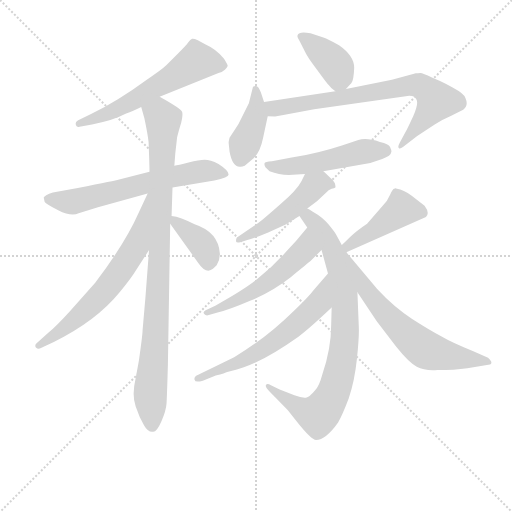
t = 0.00 s
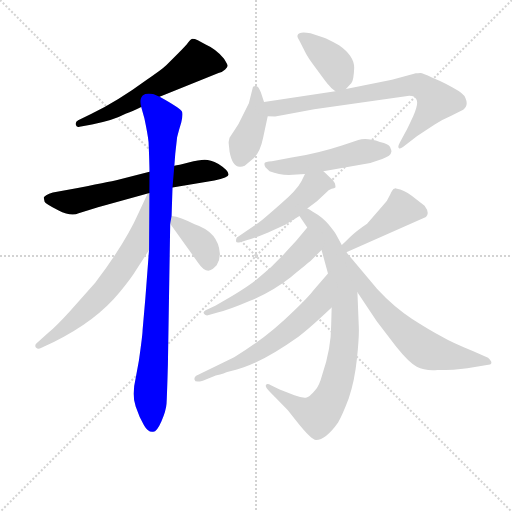
t = 2.22 s
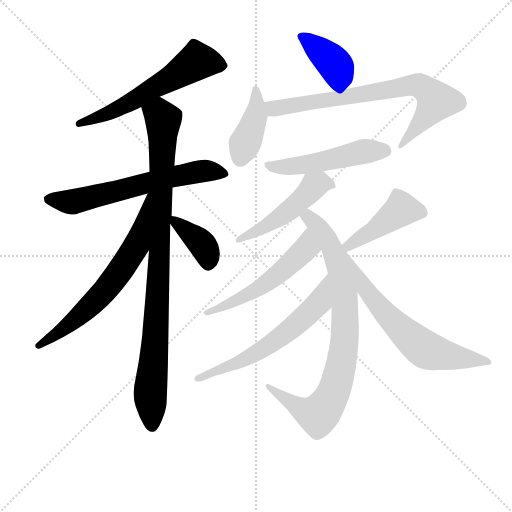
t = 4.44 s
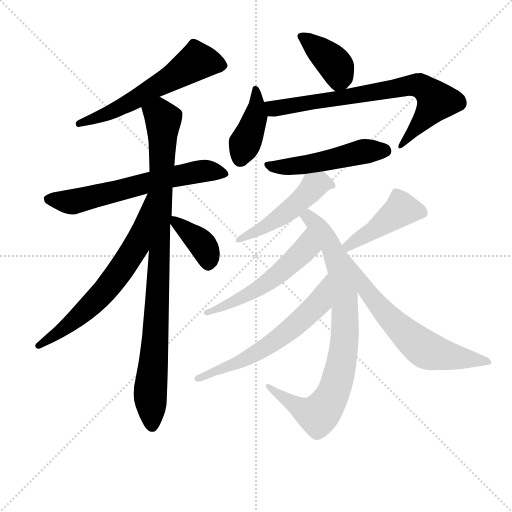
t = 6.66 s
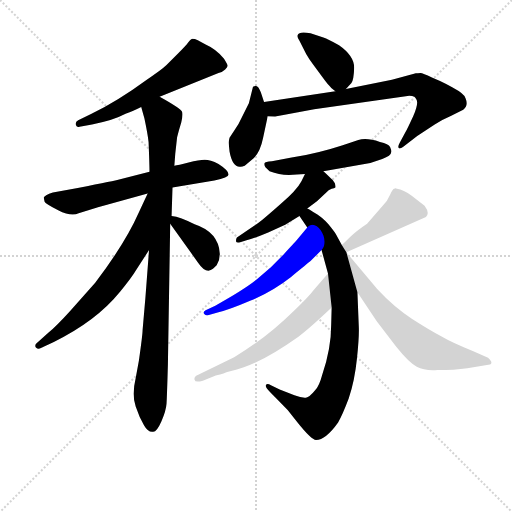
t = 8.88 s
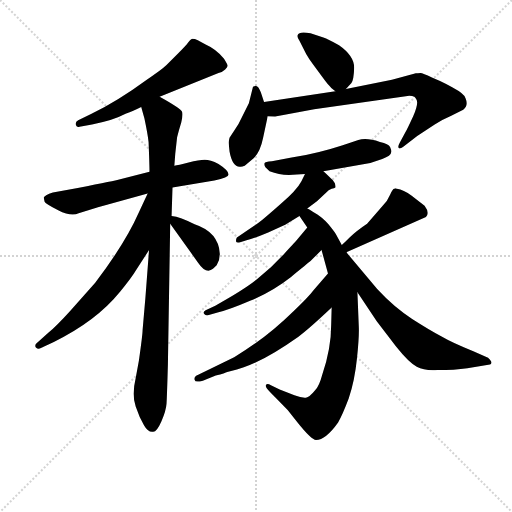
t = 11.10 s

The animated SVG that drew these frames (rendered in a browser with its animation timeline set to each time). Animation: 15 CSS @keyframes rules; one cycle of 11.10 s.

<svg version="1.1" viewBox="0 0 1024 1024" xmlns="http://www.w3.org/2000/svg">
  <g stroke="lightgray" stroke-dasharray="1,1" stroke-width="1" transform="scale(4, 4)">
    <line x1="0" y1="0" x2="256" y2="256"></line>
    <line x1="256" y1="0" x2="0" y2="256"></line>
    <line x1="128" y1="0" x2="128" y2="256"></line>
    <line x1="0" y1="128" x2="256" y2="128"></line>
  </g>
<g transform="scale(0.92, -0.92) translate(60, -900)">
   <style type="text/css">
    @keyframes keyframes0 {
      from {
       stroke: blue;
       stroke-dashoffset: 606;
       stroke-width: 128;
       }
       66% {
       animation-timing-function: step-end;
       stroke: blue;
       stroke-dashoffset: 0;
       stroke-width: 128;
       }
       to {
       stroke: black;
       stroke-width: 1024;
       }
       }
       #make-me-a-hanzi-animation-0 {
         animation: keyframes0 0.743164s both;
         animation-delay: 0.000000s;
         animation-timing-function: linear;
       }
    @keyframes keyframes1 {
      from {
       stroke: blue;
       stroke-dashoffset: 651;
       stroke-width: 128;
       }
       68% {
       animation-timing-function: step-end;
       stroke: blue;
       stroke-dashoffset: 0;
       stroke-width: 128;
       }
       to {
       stroke: black;
       stroke-width: 1024;
       }
       }
       #make-me-a-hanzi-animation-1 {
         animation: keyframes1 0.779785s both;
         animation-delay: 0.743164s;
         animation-timing-function: linear;
       }
    @keyframes keyframes2 {
      from {
       stroke: blue;
       stroke-dashoffset: 967;
       stroke-width: 128;
       }
       76% {
       animation-timing-function: step-end;
       stroke: blue;
       stroke-dashoffset: 0;
       stroke-width: 128;
       }
       to {
       stroke: black;
       stroke-width: 1024;
       }
       }
       #make-me-a-hanzi-animation-2 {
         animation: keyframes2 1.036947s both;
         animation-delay: 1.522949s;
         animation-timing-function: linear;
       }
    @keyframes keyframes3 {
      from {
       stroke: blue;
       stroke-dashoffset: 676;
       stroke-width: 128;
       }
       69% {
       animation-timing-function: step-end;
       stroke: blue;
       stroke-dashoffset: 0;
       stroke-width: 128;
       }
       to {
       stroke: black;
       stroke-width: 1024;
       }
       }
       #make-me-a-hanzi-animation-3 {
         animation: keyframes3 0.800130s both;
         animation-delay: 2.559896s;
         animation-timing-function: linear;
       }
    @keyframes keyframes4 {
      from {
       stroke: blue;
       stroke-dashoffset: 386;
       stroke-width: 128;
       }
       56% {
       animation-timing-function: step-end;
       stroke: blue;
       stroke-dashoffset: 0;
       stroke-width: 128;
       }
       to {
       stroke: black;
       stroke-width: 1024;
       }
       }
       #make-me-a-hanzi-animation-4 {
         animation: keyframes4 0.564128s both;
         animation-delay: 3.360026s;
         animation-timing-function: linear;
       }
    @keyframes keyframes5 {
      from {
       stroke: blue;
       stroke-dashoffset: 397;
       stroke-width: 128;
       }
       56% {
       animation-timing-function: step-end;
       stroke: blue;
       stroke-dashoffset: 0;
       stroke-width: 128;
       }
       to {
       stroke: black;
       stroke-width: 1024;
       }
       }
       #make-me-a-hanzi-animation-5 {
         animation: keyframes5 0.573079s both;
         animation-delay: 3.924154s;
         animation-timing-function: linear;
       }
    @keyframes keyframes6 {
      from {
       stroke: blue;
       stroke-dashoffset: 412;
       stroke-width: 128;
       }
       57% {
       animation-timing-function: step-end;
       stroke: blue;
       stroke-dashoffset: 0;
       stroke-width: 128;
       }
       to {
       stroke: black;
       stroke-width: 1024;
       }
       }
       #make-me-a-hanzi-animation-6 {
         animation: keyframes6 0.585286s both;
         animation-delay: 4.497233s;
         animation-timing-function: linear;
       }
    @keyframes keyframes7 {
      from {
       stroke: blue;
       stroke-dashoffset: 768;
       stroke-width: 128;
       }
       71% {
       animation-timing-function: step-end;
       stroke: blue;
       stroke-dashoffset: 0;
       stroke-width: 128;
       }
       to {
       stroke: black;
       stroke-width: 1024;
       }
       }
       #make-me-a-hanzi-animation-7 {
         animation: keyframes7 0.875000s both;
         animation-delay: 5.082520s;
         animation-timing-function: linear;
       }
    @keyframes keyframes8 {
      from {
       stroke: blue;
       stroke-dashoffset: 518;
       stroke-width: 128;
       }
       63% {
       animation-timing-function: step-end;
       stroke: blue;
       stroke-dashoffset: 0;
       stroke-width: 128;
       }
       to {
       stroke: black;
       stroke-width: 1024;
       }
       }
       #make-me-a-hanzi-animation-8 {
         animation: keyframes8 0.671549s both;
         animation-delay: 5.957520s;
         animation-timing-function: linear;
       }
    @keyframes keyframes9 {
      from {
       stroke: blue;
       stroke-dashoffset: 502;
       stroke-width: 128;
       }
       62% {
       animation-timing-function: step-end;
       stroke: blue;
       stroke-dashoffset: 0;
       stroke-width: 128;
       }
       to {
       stroke: black;
       stroke-width: 1024;
       }
       }
       #make-me-a-hanzi-animation-9 {
         animation: keyframes9 0.658529s both;
         animation-delay: 6.629069s;
         animation-timing-function: linear;
       }
    @keyframes keyframes10 {
      from {
       stroke: blue;
       stroke-dashoffset: 855;
       stroke-width: 128;
       }
       74% {
       animation-timing-function: step-end;
       stroke: blue;
       stroke-dashoffset: 0;
       stroke-width: 128;
       }
       to {
       stroke: black;
       stroke-width: 1024;
       }
       }
       #make-me-a-hanzi-animation-10 {
         animation: keyframes10 0.945801s both;
         animation-delay: 7.287598s;
         animation-timing-function: linear;
       }
    @keyframes keyframes11 {
      from {
       stroke: blue;
       stroke-dashoffset: 553;
       stroke-width: 128;
       }
       64% {
       animation-timing-function: step-end;
       stroke: blue;
       stroke-dashoffset: 0;
       stroke-width: 128;
       }
       to {
       stroke: black;
       stroke-width: 1024;
       }
       }
       #make-me-a-hanzi-animation-11 {
         animation: keyframes11 0.700033s both;
         animation-delay: 8.233398s;
         animation-timing-function: linear;
       }
    @keyframes keyframes12 {
      from {
       stroke: blue;
       stroke-dashoffset: 628;
       stroke-width: 128;
       }
       67% {
       animation-timing-function: step-end;
       stroke: blue;
       stroke-dashoffset: 0;
       stroke-width: 128;
       }
       to {
       stroke: black;
       stroke-width: 1024;
       }
       }
       #make-me-a-hanzi-animation-12 {
         animation: keyframes12 0.761068s both;
         animation-delay: 8.933431s;
         animation-timing-function: linear;
       }
    @keyframes keyframes13 {
      from {
       stroke: blue;
       stroke-dashoffset: 445;
       stroke-width: 128;
       }
       59% {
       animation-timing-function: step-end;
       stroke: blue;
       stroke-dashoffset: 0;
       stroke-width: 128;
       }
       to {
       stroke: black;
       stroke-width: 1024;
       }
       }
       #make-me-a-hanzi-animation-13 {
         animation: keyframes13 0.612142s both;
         animation-delay: 9.694499s;
         animation-timing-function: linear;
       }
    @keyframes keyframes14 {
      from {
       stroke: blue;
       stroke-dashoffset: 663;
       stroke-width: 128;
       }
       68% {
       animation-timing-function: step-end;
       stroke: blue;
       stroke-dashoffset: 0;
       stroke-width: 128;
       }
       to {
       stroke: black;
       stroke-width: 1024;
       }
       }
       #make-me-a-hanzi-animation-14 {
         animation: keyframes14 0.789551s both;
         animation-delay: 10.306641s;
         animation-timing-function: linear;
       }
</style>
<path d="M 287.0 689.5 L 415.0 741.5 Q 424.0 743.5 429.5 749.0 Q 435.0 754.5 435.0 757.0 Q 435.0 759.5 427.0 772.5 Q 410.0 793.5 387.0 803.5 L 370.0 812.5 Q 361.0 816.5 357.5 815.5 Q 354.0 814.5 349.0 807.5 Q 344.0 800.5 327.0 783.5 L 302.0 758.5 Q 292.0 748.5 256.0 724.5 Q 199.0 682.5 139.0 652.5 L 110.0 638.5 Q 103.0 634.5 105.0 628.5 Q 107.0 622.5 113.0 624.5 L 140.0 629.5 Q 185.0 637.5 213.0 652.5 Q 227.0 657.5 247.0 667.5 L 287.0 689.5 Z" fill="lightgray"></path> 
<path d="M 315.0 492.5 L 406.0 507.5 Q 437.0 513.5 437.0 520.5 Q 437.0 529.5 415.0 543.5 Q 397.0 552.5 385.0 552.5 Q 373.0 552.5 350.0 546.5 Q 327.0 540.5 319.0 539.5 L 265.0 526.5 L 197.0 509.5 Q 194.0 508.5 109.0 491.5 L 55.0 481.5 Q 46.0 479.5 40.5 475.5 Q 35.0 471.5 35.0 470.5 L 37.0 461.5 Q 38.0 457.5 66.5 443.0 Q 95.0 428.5 111.0 436.5 L 153.0 449.5 L 261.0 479.5 L 315.0 492.5 Z" fill="lightgray"></path> 
<path d="M 242.0 116.5 L 235.0 78.5 Q 226.0 40.5 235.0 16.5 Q 243.0 -7.5 253.0 -24.5 Q 262.0 -40.5 273.0 -38.5 Q 281.0 -38.5 291.0 -15.5 Q 301.0 7.5 302.0 22.5 Q 303.0 37.5 305.0 107.5 L 310.0 413.5 L 313.0 430.5 L 315.0 492.5 L 319.0 539.5 L 321.0 565.5 L 325.0 601.5 Q 329.0 617.5 334.0 633.5 Q 338.0 649.5 336.0 656.5 Q 334.0 663.5 287.0 689.5 C 261.0 704.5 239.0 696.5 247.0 667.5 L 254.0 642.5 Q 261.0 609.5 263.0 591.5 Q 265.0 541.5 265.0 526.5 L 264.0 356.5 L 256.0 251.5 L 250.0 182.5 Q 250.0 172.5 242.0 116.5 Z" fill="lightgray"></path> 
<path d="M 261.0 479.5 L 242.0 438.5 Q 212.0 370.5 147.0 285.5 L 92.0 223.5 Q 63.0 191.5 45.0 176.5 L 19.0 153.5 Q 15.0 149.5 18.0 144.5 Q 23.0 139.5 29.0 143.5 L 57.0 156.5 Q 149.0 201.5 201.0 265.5 Q 227.0 297.5 237.0 314.5 L 264.0 356.5 C 358.0 502.5 274.0 506.5 261.0 479.5 Z" fill="lightgray"></path> 
<path d="M 310.0 413.5 L 371.0 328.5 Q 388.0 303.5 403.0 315.5 L 411.0 323.5 Q 418.0 334.5 418.0 348.5 Q 415.0 395.5 363.0 412.5 Q 332.0 428.5 313.0 430.5 C 296.0 432.5 296.0 432.5 310.0 413.5 Z" fill="lightgray"></path> 
<path d="M 692.0 706.5 L 704.0 719.5 Q 709.0 725.5 710.0 752.5 Q 710.0 778.5 677.0 801.5 Q 653.0 815.5 643.0 818.5 L 615.0 827.5 Q 590.0 832.5 587.0 823.5 Q 585.0 820.5 591.0 811.5 L 602.0 789.5 Q 608.0 775.5 630.0 747.5 Q 651.0 718.5 656.0 713.5 Q 659.0 708.5 669.0 701.5 C 680.0 693.5 680.0 693.5 692.0 706.5 Z" fill="lightgray"></path> 
<path d="M 490.0 711.5 L 481.0 675.5 L 465.0 643.5 Q 460.0 631.5 449.0 615.5 L 439.0 600.5 Q 437.0 592.5 437.0 589.5 L 439.0 570.5 Q 445.0 537.5 461.0 537.5 Q 465.0 536.5 472.0 539.5 L 492.0 556.5 Q 506.0 570.5 512.0 600.5 L 522.0 647.5 L 514.0 678.5 L 507.0 699.5 Q 502.0 710.5 500.0 711.5 L 496.0 713.5 L 490.0 711.5 Z" fill="lightgray"></path> 
<path d="M 522.0 647.5 L 538.0 646.5 L 553.0 649.5 L 623.0 662.5 L 826.0 691.5 Q 828.0 692.5 836.0 691.5 Q 843.0 690.5 845.0 684.5 Q 851.0 676.5 838.0 646.5 Q 824.0 616.5 823.0 615.5 L 809.0 589.5 Q 804.0 580.5 807.0 578.5 Q 809.0 575.5 816.0 580.5 L 847.0 604.5 L 885.0 629.5 Q 900.0 639.5 921.0 648.5 L 947.0 661.5 Q 959.0 670.5 952.0 686.5 Q 951.0 695.5 923.0 710.5 Q 895.0 725.5 879.0 731.5 Q 859.0 741.5 854.0 741.5 Q 848.0 740.5 844.0 740.5 L 792.0 726.5 L 692.0 706.5 L 669.0 701.5 L 514.0 678.5 C 484.0 674.5 492.0 648.5 522.0 647.5 Z" fill="lightgray"></path> 
<path d="M 643.0 527.5 L 745.0 545.5 L 771.0 554.5 Q 790.0 560.5 791.0 570.5 Q 791.0 573.5 788.0 580.5 Q 785.0 587.5 766.0 591.5 Q 736.0 601.5 719.0 595.5 L 685.0 584.5 Q 630.0 566.5 574.0 557.5 L 531.0 549.5 Q 516.0 548.5 515.0 545.0 Q 514.0 541.5 517.0 536.5 L 526.0 527.5 Q 546.0 519.5 568.0 519.5 L 603.0 521.5 L 643.0 527.5 Z" fill="lightgray"></path> 
<path d="M 603.0 521.5 L 595.0 505.5 Q 585.0 486.5 550.0 456.5 Q 515.0 425.5 502.0 415.5 L 455.0 383.5 Q 453.0 381.5 453.0 375.5 Q 454.0 371.5 462.0 373.5 L 476.0 377.5 Q 492.0 381.5 523.0 394.5 L 560.0 411.5 L 591.0 430.5 L 608.0 446.5 L 629.0 462.5 L 647.0 479.5 Q 655.0 487.5 661.0 489.5 Q 667.0 490.5 669.0 492.5 Q 670.0 493.5 668.0 501.5 Q 665.0 508.5 659.0 512.5 Q 647.0 524.5 643.0 527.5 C 620.0 547.5 616.0 548.5 603.0 521.5 Z" fill="lightgray"></path> 
<path d="M 591.0 430.5 L 608.0 405.5 L 639.0 356.5 L 653.0 305.5 L 661.0 231.5 L 660.0 194.5 Q 660.0 141.5 640.0 83.5 Q 634.0 60.5 625.0 51.5 Q 613.0 36.5 605.0 35.5 Q 596.0 34.5 580.0 40.5 L 548.0 53.5 L 529.0 62.5 Q 520.0 67.5 518.0 62.5 Q 516.0 58.5 528.0 46.5 L 543.0 31.5 Q 567.0 9.5 586.0 -17.5 Q 617.0 -56.5 627.0 -56.5 Q 648.0 -56.5 675.0 -18.5 Q 684.0 -3.5 698.0 33.5 Q 711.0 71.5 716.0 120.5 Q 721.0 168.5 720.0 189.5 L 717.0 264.5 L 693.0 351.5 L 683.0 367.5 L 670.0 391.5 Q 667.0 396.5 654.0 412.5 Q 640.0 427.5 630.0 433.5 L 620.0 439.5 Q 609.0 446.5 608.0 446.5 C 582.0 461.5 574.0 455.5 591.0 430.5 Z" fill="lightgray"></path> 
<path d="M 608.0 405.5 L 583.0 375.5 Q 582.0 374.5 557.0 347.5 Q 531.0 319.5 503.0 296.5 Q 475.0 272.5 408.0 235.5 L 387.0 225.5 Q 380.0 221.5 384.0 217.5 Q 387.0 213.5 392.0 214.5 L 413.0 220.5 Q 436.0 225.5 485.0 246.5 Q 534.0 267.5 572.0 297.5 Q 609.0 327.5 615.0 332.5 L 639.0 356.5 C 660.0 377.5 627.0 428.5 608.0 405.5 Z" fill="lightgray"></path> 
<path d="M 653.0 305.5 L 622.0 269.5 Q 610.0 253.5 578.0 223.5 Q 518.0 164.5 449.0 123.5 L 371.0 85.5 Q 361.0 81.5 363.0 74.5 Q 364.0 67.5 381.0 72.5 L 409.0 83.5 Q 430.0 89.5 434.0 91.5 L 455.0 96.5 L 470.0 101.5 Q 519.0 118.5 588.0 167.5 Q 610.0 183.5 661.0 231.5 C 683.0 252.5 673.0 328.5 653.0 305.5 Z" fill="lightgray"></path> 
<path d="M 693.0 351.5 L 866.0 428.5 Q 875.0 436.5 863.0 452.5 L 835.0 474.5 Q 817.0 487.5 803.0 489.5 Q 799.0 491.5 797.0 489.5 Q 794.0 489.5 788.0 476.5 Q 783.0 463.5 771.0 451.5 L 738.0 413.5 Q 714.0 397.5 700.0 383.5 Q 685.0 368.5 683.0 367.5 C 660.0 347.5 666.0 339.5 693.0 351.5 Z" fill="lightgray"></path> 
<path d="M 717.0 264.5 L 759.0 201.5 L 801.0 146.5 Q 829.0 111.5 846.0 102.5 Q 863.0 93.5 891.0 95.5 Q 928.0 95.5 956.0 99.5 L 1005.0 107.5 Q 1009.0 107.5 1008.0 113.5 Q 1006.0 118.5 1001.0 122.5 L 969.0 136.5 Q 924.0 154.5 900.0 168.5 Q 875.0 181.5 836.0 206.5 Q 797.0 231.5 760.0 271.5 L 693.0 351.5 C 674.0 374.5 700.0 289.5 717.0 264.5 Z" fill="lightgray"></path> 
      <clipPath id="make-me-a-hanzi-clip-0">
      <path d="M 287.0 689.5 L 415.0 741.5 Q 424.0 743.5 429.5 749.0 Q 435.0 754.5 435.0 757.0 Q 435.0 759.5 427.0 772.5 Q 410.0 793.5 387.0 803.5 L 370.0 812.5 Q 361.0 816.5 357.5 815.5 Q 354.0 814.5 349.0 807.5 Q 344.0 800.5 327.0 783.5 L 302.0 758.5 Q 292.0 748.5 256.0 724.5 Q 199.0 682.5 139.0 652.5 L 110.0 638.5 Q 103.0 634.5 105.0 628.5 Q 107.0 622.5 113.0 624.5 L 140.0 629.5 Q 185.0 637.5 213.0 652.5 Q 227.0 657.5 247.0 667.5 L 287.0 689.5 Z" fill="lightgray"></path>
      </clipPath>
      <path clip-path="url(#make-me-a-hanzi-clip-0)" d="M 427.0 756.5 L 368.0 766.5 L 189.0 659.5 L 112.0 631.5 " fill="none" id="make-me-a-hanzi-animation-0" stroke-dasharray="478 956" stroke-linecap="round"></path>

      <clipPath id="make-me-a-hanzi-clip-1">
      <path d="M 315.0 492.5 L 406.0 507.5 Q 437.0 513.5 437.0 520.5 Q 437.0 529.5 415.0 543.5 Q 397.0 552.5 385.0 552.5 Q 373.0 552.5 350.0 546.5 Q 327.0 540.5 319.0 539.5 L 265.0 526.5 L 197.0 509.5 Q 194.0 508.5 109.0 491.5 L 55.0 481.5 Q 46.0 479.5 40.5 475.5 Q 35.0 471.5 35.0 470.5 L 37.0 461.5 Q 38.0 457.5 66.5 443.0 Q 95.0 428.5 111.0 436.5 L 153.0 449.5 L 261.0 479.5 L 315.0 492.5 Z" fill="lightgray"></path>
      </clipPath>
      <path clip-path="url(#make-me-a-hanzi-clip-1)" d="M 43.0 467.5 L 99.0 461.5 L 346.0 522.5 L 388.0 528.5 L 429.0 522.5 " fill="none" id="make-me-a-hanzi-animation-1" stroke-dasharray="523 1046" stroke-linecap="round"></path>

      <clipPath id="make-me-a-hanzi-clip-2">
      <path d="M 242.0 116.5 L 235.0 78.5 Q 226.0 40.5 235.0 16.5 Q 243.0 -7.5 253.0 -24.5 Q 262.0 -40.5 273.0 -38.5 Q 281.0 -38.5 291.0 -15.5 Q 301.0 7.5 302.0 22.5 Q 303.0 37.5 305.0 107.5 L 310.0 413.5 L 313.0 430.5 L 315.0 492.5 L 319.0 539.5 L 321.0 565.5 L 325.0 601.5 Q 329.0 617.5 334.0 633.5 Q 338.0 649.5 336.0 656.5 Q 334.0 663.5 287.0 689.5 C 261.0 704.5 239.0 696.5 247.0 667.5 L 254.0 642.5 Q 261.0 609.5 263.0 591.5 Q 265.0 541.5 265.0 526.5 L 264.0 356.5 L 256.0 251.5 L 250.0 182.5 Q 250.0 172.5 242.0 116.5 Z" fill="lightgray"></path>
      </clipPath>
      <path clip-path="url(#make-me-a-hanzi-clip-2)" d="M 258.0 663.5 L 287.0 650.5 L 295.0 638.5 L 282.0 237.5 L 266.0 39.5 L 271.0 -25.5 " fill="none" id="make-me-a-hanzi-animation-2" stroke-dasharray="839 1678" stroke-linecap="round"></path>

      <clipPath id="make-me-a-hanzi-clip-3">
      <path d="M 261.0 479.5 L 242.0 438.5 Q 212.0 370.5 147.0 285.5 L 92.0 223.5 Q 63.0 191.5 45.0 176.5 L 19.0 153.5 Q 15.0 149.5 18.0 144.5 Q 23.0 139.5 29.0 143.5 L 57.0 156.5 Q 149.0 201.5 201.0 265.5 Q 227.0 297.5 237.0 314.5 L 264.0 356.5 C 358.0 502.5 274.0 506.5 261.0 479.5 Z" fill="lightgray"></path>
      </clipPath>
      <path clip-path="url(#make-me-a-hanzi-clip-3)" d="M 265.0 472.5 L 260.0 471.5 L 236.0 365.5 L 185.0 289.5 L 109.0 209.5 L 24.0 148.5 " fill="none" id="make-me-a-hanzi-animation-3" stroke-dasharray="548 1096" stroke-linecap="round"></path>

      <clipPath id="make-me-a-hanzi-clip-4">
      <path d="M 310.0 413.5 L 371.0 328.5 Q 388.0 303.5 403.0 315.5 L 411.0 323.5 Q 418.0 334.5 418.0 348.5 Q 415.0 395.5 363.0 412.5 Q 332.0 428.5 313.0 430.5 C 296.0 432.5 296.0 432.5 310.0 413.5 Z" fill="lightgray"></path>
      </clipPath>
      <path clip-path="url(#make-me-a-hanzi-clip-4)" d="M 317.0 425.5 L 377.0 371.5 L 392.0 345.5 L 393.0 326.5 " fill="none" id="make-me-a-hanzi-animation-4" stroke-dasharray="258 516" stroke-linecap="round"></path>

      <clipPath id="make-me-a-hanzi-clip-5">
      <path d="M 692.0 706.5 L 704.0 719.5 Q 709.0 725.5 710.0 752.5 Q 710.0 778.5 677.0 801.5 Q 653.0 815.5 643.0 818.5 L 615.0 827.5 Q 590.0 832.5 587.0 823.5 Q 585.0 820.5 591.0 811.5 L 602.0 789.5 Q 608.0 775.5 630.0 747.5 Q 651.0 718.5 656.0 713.5 Q 659.0 708.5 669.0 701.5 C 680.0 693.5 680.0 693.5 692.0 706.5 Z" fill="lightgray"></path>
      </clipPath>
      <path clip-path="url(#make-me-a-hanzi-clip-5)" d="M 596.0 819.5 L 668.0 759.5 L 677.0 736.5 L 672.0 714.5 " fill="none" id="make-me-a-hanzi-animation-5" stroke-dasharray="269 538" stroke-linecap="round"></path>

      <clipPath id="make-me-a-hanzi-clip-6">
      <path d="M 490.0 711.5 L 481.0 675.5 L 465.0 643.5 Q 460.0 631.5 449.0 615.5 L 439.0 600.5 Q 437.0 592.5 437.0 589.5 L 439.0 570.5 Q 445.0 537.5 461.0 537.5 Q 465.0 536.5 472.0 539.5 L 492.0 556.5 Q 506.0 570.5 512.0 600.5 L 522.0 647.5 L 514.0 678.5 L 507.0 699.5 Q 502.0 710.5 500.0 711.5 L 496.0 713.5 L 490.0 711.5 Z" fill="lightgray"></path>
      </clipPath>
      <path clip-path="url(#make-me-a-hanzi-clip-6)" d="M 495.0 706.5 L 496.0 646.5 L 463.0 556.5 " fill="none" id="make-me-a-hanzi-animation-6" stroke-dasharray="284 568" stroke-linecap="round"></path>

      <clipPath id="make-me-a-hanzi-clip-7">
      <path d="M 522.0 647.5 L 538.0 646.5 L 553.0 649.5 L 623.0 662.5 L 826.0 691.5 Q 828.0 692.5 836.0 691.5 Q 843.0 690.5 845.0 684.5 Q 851.0 676.5 838.0 646.5 Q 824.0 616.5 823.0 615.5 L 809.0 589.5 Q 804.0 580.5 807.0 578.5 Q 809.0 575.5 816.0 580.5 L 847.0 604.5 L 885.0 629.5 Q 900.0 639.5 921.0 648.5 L 947.0 661.5 Q 959.0 670.5 952.0 686.5 Q 951.0 695.5 923.0 710.5 Q 895.0 725.5 879.0 731.5 Q 859.0 741.5 854.0 741.5 Q 848.0 740.5 844.0 740.5 L 792.0 726.5 L 692.0 706.5 L 669.0 701.5 L 514.0 678.5 C 484.0 674.5 492.0 648.5 522.0 647.5 Z" fill="lightgray"></path>
      </clipPath>
      <path clip-path="url(#make-me-a-hanzi-clip-7)" d="M 522.0 675.5 L 542.0 664.5 L 831.0 714.5 L 852.0 713.5 L 889.0 680.5 L 810.0 583.5 " fill="none" id="make-me-a-hanzi-animation-7" stroke-dasharray="640 1280" stroke-linecap="round"></path>

      <clipPath id="make-me-a-hanzi-clip-8">
      <path d="M 643.0 527.5 L 745.0 545.5 L 771.0 554.5 Q 790.0 560.5 791.0 570.5 Q 791.0 573.5 788.0 580.5 Q 785.0 587.5 766.0 591.5 Q 736.0 601.5 719.0 595.5 L 685.0 584.5 Q 630.0 566.5 574.0 557.5 L 531.0 549.5 Q 516.0 548.5 515.0 545.0 Q 514.0 541.5 517.0 536.5 L 526.0 527.5 Q 546.0 519.5 568.0 519.5 L 603.0 521.5 L 643.0 527.5 Z" fill="lightgray"></path>
      </clipPath>
      <path clip-path="url(#make-me-a-hanzi-clip-8)" d="M 520.0 541.5 L 537.0 536.5 L 596.0 540.5 L 730.0 570.5 L 778.0 572.5 " fill="none" id="make-me-a-hanzi-animation-8" stroke-dasharray="390 780" stroke-linecap="round"></path>

      <clipPath id="make-me-a-hanzi-clip-9">
      <path d="M 603.0 521.5 L 595.0 505.5 Q 585.0 486.5 550.0 456.5 Q 515.0 425.5 502.0 415.5 L 455.0 383.5 Q 453.0 381.5 453.0 375.5 Q 454.0 371.5 462.0 373.5 L 476.0 377.5 Q 492.0 381.5 523.0 394.5 L 560.0 411.5 L 591.0 430.5 L 608.0 446.5 L 629.0 462.5 L 647.0 479.5 Q 655.0 487.5 661.0 489.5 Q 667.0 490.5 669.0 492.5 Q 670.0 493.5 668.0 501.5 Q 665.0 508.5 659.0 512.5 Q 647.0 524.5 643.0 527.5 C 620.0 547.5 616.0 548.5 603.0 521.5 Z" fill="lightgray"></path>
      </clipPath>
      <path clip-path="url(#make-me-a-hanzi-clip-9)" d="M 663.0 495.5 L 639.0 502.5 L 627.0 498.5 L 546.0 425.5 L 458.0 378.5 " fill="none" id="make-me-a-hanzi-animation-9" stroke-dasharray="374 748" stroke-linecap="round"></path>

      <clipPath id="make-me-a-hanzi-clip-10">
      <path d="M 591.0 430.5 L 608.0 405.5 L 639.0 356.5 L 653.0 305.5 L 661.0 231.5 L 660.0 194.5 Q 660.0 141.5 640.0 83.5 Q 634.0 60.5 625.0 51.5 Q 613.0 36.5 605.0 35.5 Q 596.0 34.5 580.0 40.5 L 548.0 53.5 L 529.0 62.5 Q 520.0 67.5 518.0 62.5 Q 516.0 58.5 528.0 46.5 L 543.0 31.5 Q 567.0 9.5 586.0 -17.5 Q 617.0 -56.5 627.0 -56.5 Q 648.0 -56.5 675.0 -18.5 Q 684.0 -3.5 698.0 33.5 Q 711.0 71.5 716.0 120.5 Q 721.0 168.5 720.0 189.5 L 717.0 264.5 L 693.0 351.5 L 683.0 367.5 L 670.0 391.5 Q 667.0 396.5 654.0 412.5 Q 640.0 427.5 630.0 433.5 L 620.0 439.5 Q 609.0 446.5 608.0 446.5 C 582.0 461.5 574.0 455.5 591.0 430.5 Z" fill="lightgray"></path>
      </clipPath>
      <path clip-path="url(#make-me-a-hanzi-clip-10)" d="M 601.0 428.5 L 610.0 428.5 L 643.0 392.5 L 661.0 363.5 L 679.0 308.5 L 690.0 224.5 L 681.0 101.5 L 661.0 37.5 L 628.0 -1.5 L 592.0 12.5 L 523.0 60.5 " fill="none" id="make-me-a-hanzi-animation-10" stroke-dasharray="727 1454" stroke-linecap="round"></path>

      <clipPath id="make-me-a-hanzi-clip-11">
      <path d="M 608.0 405.5 L 583.0 375.5 Q 582.0 374.5 557.0 347.5 Q 531.0 319.5 503.0 296.5 Q 475.0 272.5 408.0 235.5 L 387.0 225.5 Q 380.0 221.5 384.0 217.5 Q 387.0 213.5 392.0 214.5 L 413.0 220.5 Q 436.0 225.5 485.0 246.5 Q 534.0 267.5 572.0 297.5 Q 609.0 327.5 615.0 332.5 L 639.0 356.5 C 660.0 377.5 627.0 428.5 608.0 405.5 Z" fill="lightgray"></path>
      </clipPath>
      <path clip-path="url(#make-me-a-hanzi-clip-11)" d="M 608.0 396.5 L 606.0 360.5 L 553.0 310.5 L 486.0 262.5 L 389.0 219.5 " fill="none" id="make-me-a-hanzi-animation-11" stroke-dasharray="425 850" stroke-linecap="round"></path>

      <clipPath id="make-me-a-hanzi-clip-12">
      <path d="M 653.0 305.5 L 622.0 269.5 Q 610.0 253.5 578.0 223.5 Q 518.0 164.5 449.0 123.5 L 371.0 85.5 Q 361.0 81.5 363.0 74.5 Q 364.0 67.5 381.0 72.5 L 409.0 83.5 Q 430.0 89.5 434.0 91.5 L 455.0 96.5 L 470.0 101.5 Q 519.0 118.5 588.0 167.5 Q 610.0 183.5 661.0 231.5 C 683.0 252.5 673.0 328.5 653.0 305.5 Z" fill="lightgray"></path>
      </clipPath>
      <path clip-path="url(#make-me-a-hanzi-clip-12)" d="M 650.0 297.5 L 633.0 241.5 L 584.0 194.5 L 470.0 117.5 L 369.0 78.5 " fill="none" id="make-me-a-hanzi-animation-12" stroke-dasharray="500 1000" stroke-linecap="round"></path>

      <clipPath id="make-me-a-hanzi-clip-13">
      <path d="M 693.0 351.5 L 866.0 428.5 Q 875.0 436.5 863.0 452.5 L 835.0 474.5 Q 817.0 487.5 803.0 489.5 Q 799.0 491.5 797.0 489.5 Q 794.0 489.5 788.0 476.5 Q 783.0 463.5 771.0 451.5 L 738.0 413.5 Q 714.0 397.5 700.0 383.5 Q 685.0 368.5 683.0 367.5 C 660.0 347.5 666.0 339.5 693.0 351.5 Z" fill="lightgray"></path>
      </clipPath>
      <path clip-path="url(#make-me-a-hanzi-clip-13)" d="M 853.0 439.5 L 813.0 444.5 L 750.0 397.5 L 698.0 365.5 L 689.0 365.5 " fill="none" id="make-me-a-hanzi-animation-13" stroke-dasharray="317 634" stroke-linecap="round"></path>

      <clipPath id="make-me-a-hanzi-clip-14">
      <path d="M 717.0 264.5 L 759.0 201.5 L 801.0 146.5 Q 829.0 111.5 846.0 102.5 Q 863.0 93.5 891.0 95.5 Q 928.0 95.5 956.0 99.5 L 1005.0 107.5 Q 1009.0 107.5 1008.0 113.5 Q 1006.0 118.5 1001.0 122.5 L 969.0 136.5 Q 924.0 154.5 900.0 168.5 Q 875.0 181.5 836.0 206.5 Q 797.0 231.5 760.0 271.5 L 693.0 351.5 C 674.0 374.5 700.0 289.5 717.0 264.5 Z" fill="lightgray"></path>
      </clipPath>
      <path clip-path="url(#make-me-a-hanzi-clip-14)" d="M 696.0 344.5 L 755.0 244.5 L 862.0 141.5 L 911.0 126.5 L 1001.0 112.5 " fill="none" id="make-me-a-hanzi-animation-14" stroke-dasharray="535 1070" stroke-linecap="round"></path>

</g>
</svg>
